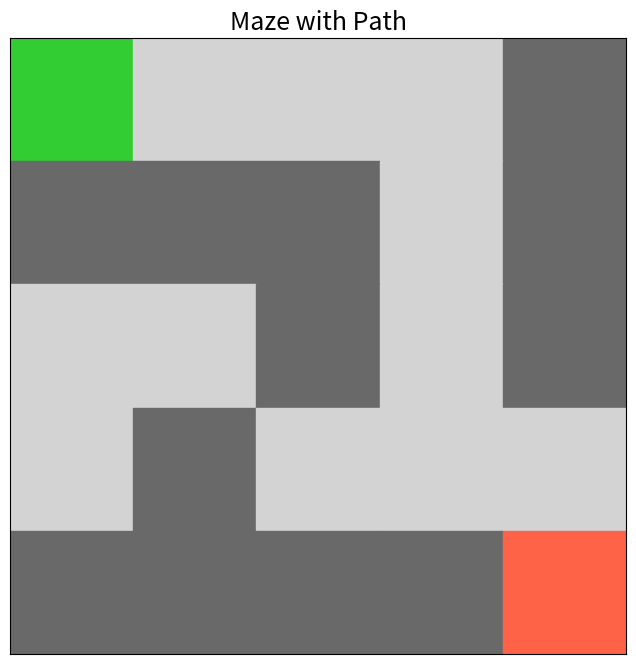

Python code for this plot:
import matplotlib.pyplot as plt
import numpy as np

def display_maze_with_path(maze):
    rows, cols = len(maze), len(maze[0])
    color_map = {
        0: "dimgray", 1: "lightgray", 3: "limegreen", 4: "tomato"
    }
    color_matrix = [[color_map[cell] for cell in row] for row in maze]
    fig, ax = plt.subplots(figsize=(8, 8))
    ax.imshow([[0] * cols for _ in range(rows)], cmap="Greys", vmin=0, vmax=4)
    for i in range(rows):
        for j in range(cols):
            ax.add_patch(plt.Rectangle((j, i), 1, 1, color=color_matrix[i][j]))
    ax.set_xticks([])
    ax.set_yticks([])
    ax.set_xlim(0, cols)
    ax.set_ylim(rows, 0)
    plt.title("Maze with Path", fontsize=18)
    plt.show()
maze = [
    [0, 1, 1, 1, 0],
    [0, 0, 0, 1, 0],
    [1, 1, 0, 1, 0],
    [1, 0, 1, 1, 1],
    [0, 0, 0, 0, 0]
]
maze[0][0] = 3
maze[-1][-1] = 4
display_maze_with_path(maze)
